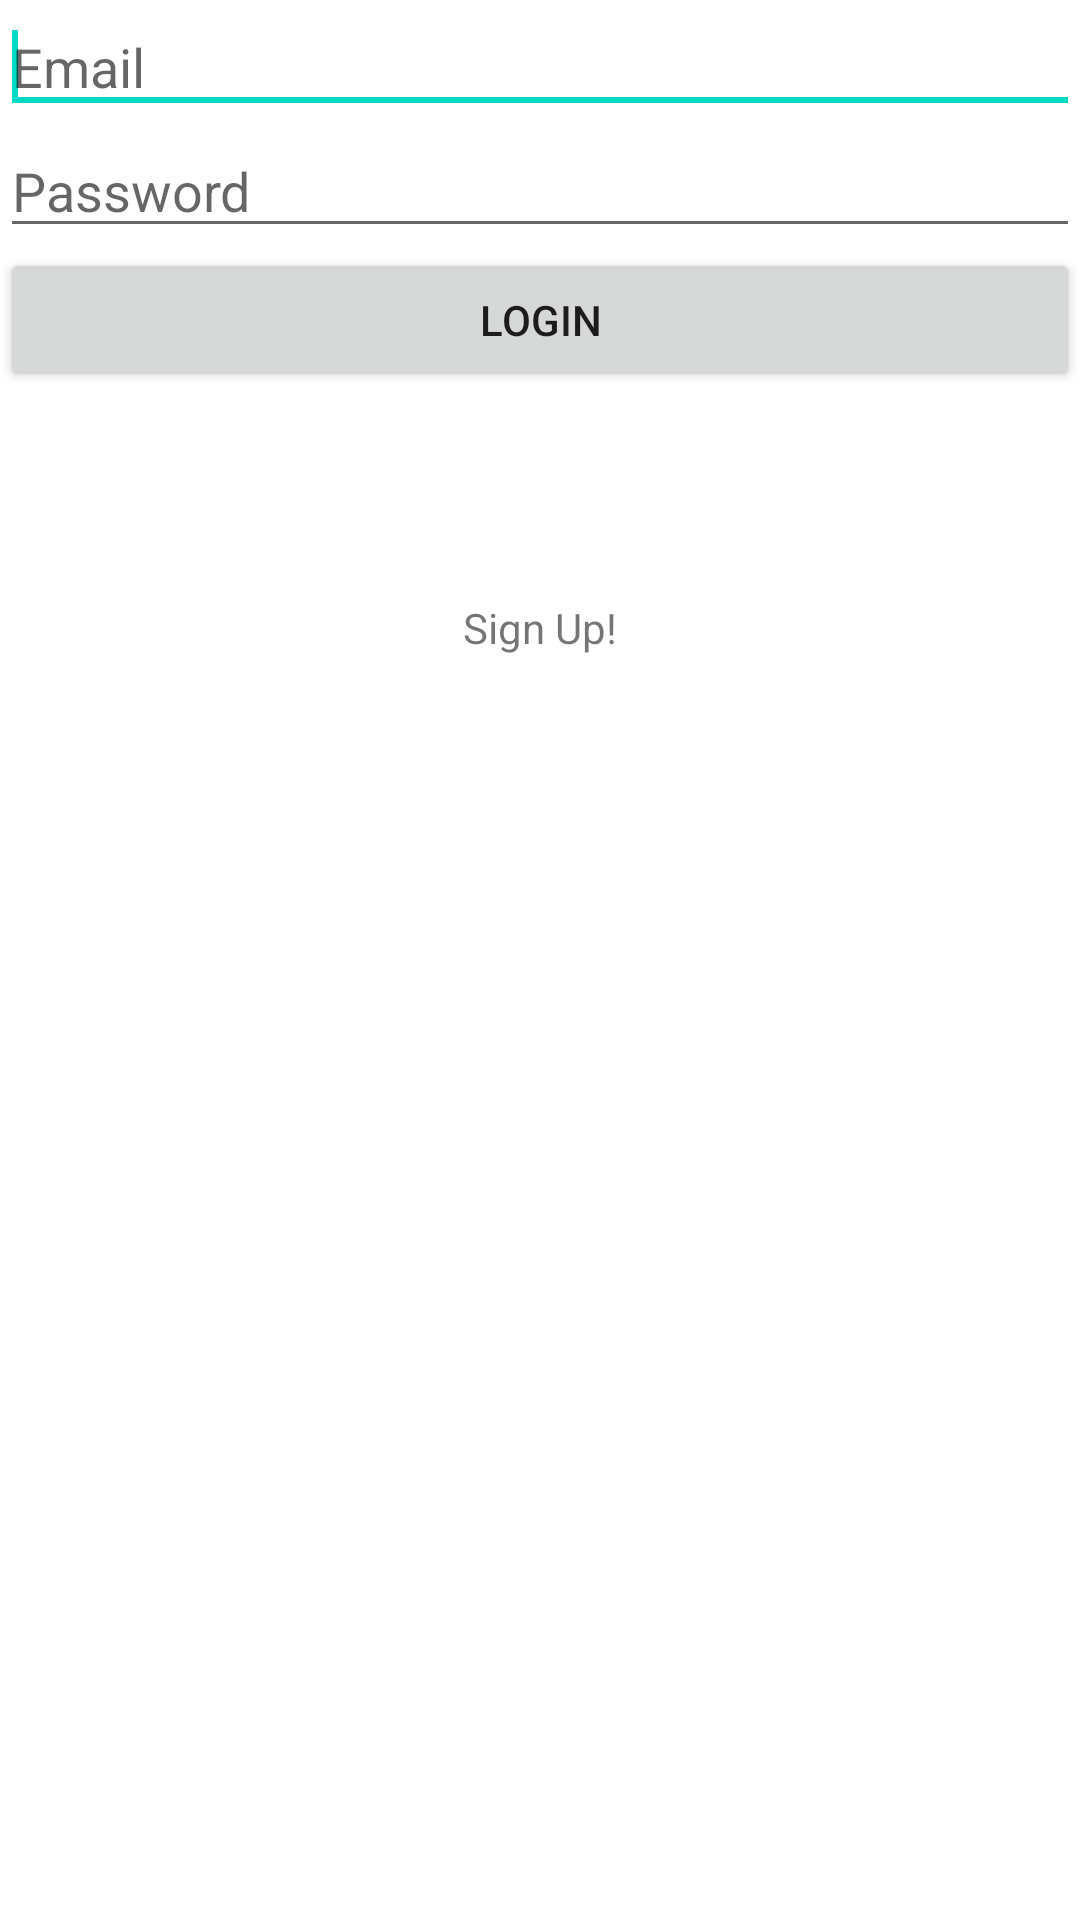

The Android layout XML behind this screen, and the referenced resources:
<!-- AndroidManifest.xml: application theme Theme.BackendProject -->
<!-- res/layout/activity_login.xml -->
<?xml version="1.0" encoding="utf-8"?>
<RelativeLayout xmlns:android="http://schemas.android.com/apk/res/android"
    xmlns:tools="http://schemas.android.com/tools"
    android:layout_width="match_parent"
    android:layout_height="match_parent"
    tools:context=".LoginActivity" >

    <EditText
        android:id="@+id/emailField"
        android:layout_width="match_parent"
        android:layout_height="wrap_content"
        android:layout_alignParentLeft="true"
        android:layout_alignParentTop="true"
        android:ems="10"
        android:inputType="textEmailAddress"
        android:hint="@string/email_hint" >

        <requestFocus />
    </EditText>

    <EditText
        android:id="@+id/passwordField"
        android:layout_width="match_parent"
        android:layout_height="wrap_content"
        android:layout_alignLeft="@+id/emailField"
        android:layout_below="@+id/emailField"
        android:ems="10"
        android:hint="@string/password_hint"
        android:inputType="textPassword" />

    <Button
        android:id="@+id/loginButton"
        android:layout_width="match_parent"
        android:layout_height="wrap_content"
        android:layout_alignLeft="@+id/passwordField"
        android:layout_below="@+id/passwordField"
        android:text="@string/login_button_label" />

    <TextView
        android:id="@+id/signUpText"
        android:layout_width="wrap_content"
        android:layout_height="wrap_content"
        android:layout_below="@+id/loginButton"
        android:layout_centerHorizontal="true"
        android:layout_marginTop="69dp"
        android:text="@string/sign_up_text" />

</RelativeLayout>
<!-- resources referenced by this layout -->
<resources>
  <string name="email_hint">Email</string>
  <string name="login_button_label">Login</string>
  <string name="password_hint">Password</string>
  <string name="sign_up_text">Sign Up!</string>
  <style name="Theme.BackendProject" parent="Theme.MaterialComponents.DayNight.DarkActionBar">
          
          <item name="colorPrimary">@color/purple_500</item>
          <item name="colorPrimaryVariant">@color/purple_700</item>
          <item name="colorOnPrimary">@color/white</item>
          
          <item name="colorSecondary">@color/teal_200</item>
          <item name="colorSecondaryVariant">@color/teal_700</item>
          <item name="colorOnSecondary">@color/black</item>
          
          <item name="android:statusBarColor" tools:targetApi="l">?attr/colorPrimaryVariant</item>
          
      </style>
  <!-- not gathered from this repository: default colours our renderer supplied (Android Studio template values) -->
  <color name="purple_500">#FF6200EE</color>
  <color name="purple_700">#FF3700B3</color>
  <color name="teal_200">#FF03DAC5</color>
  <color name="teal_700">#FF018786</color>
  <color name="black">#FF000000</color>
  <color name="white">#FFFFFFFF</color>
</resources>
